3-way image classification set "floro-dataset" from GitHub (ThaRushi0809/floro-dataset); label vocabulary: anthracnose, healthy, soft rot.

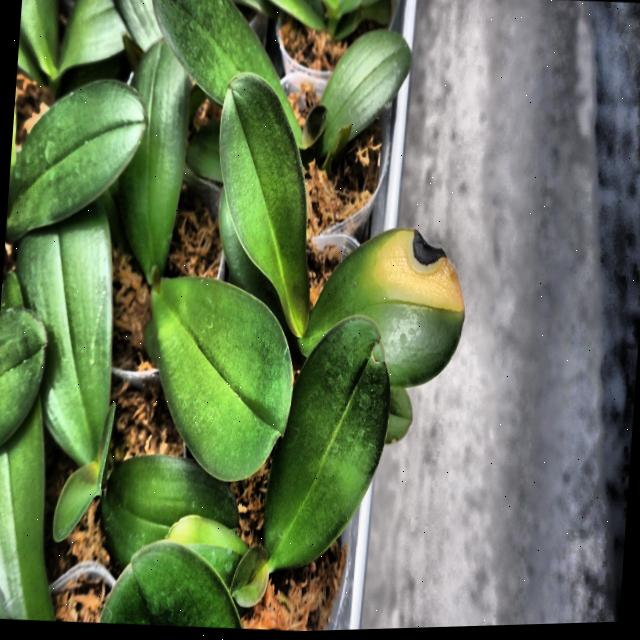
Label: anthracnose

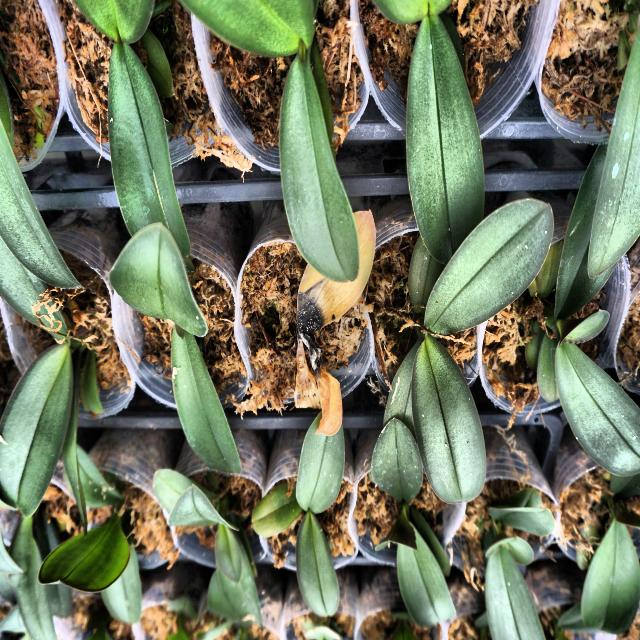
Label: anthracnose

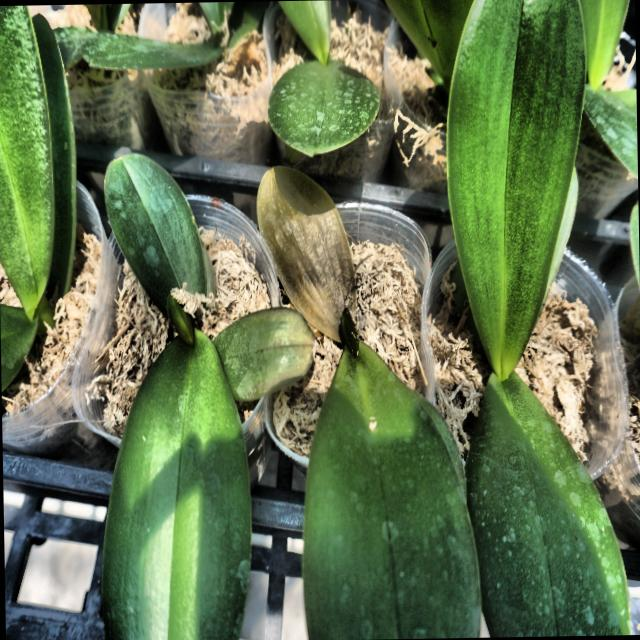
Label: soft rot

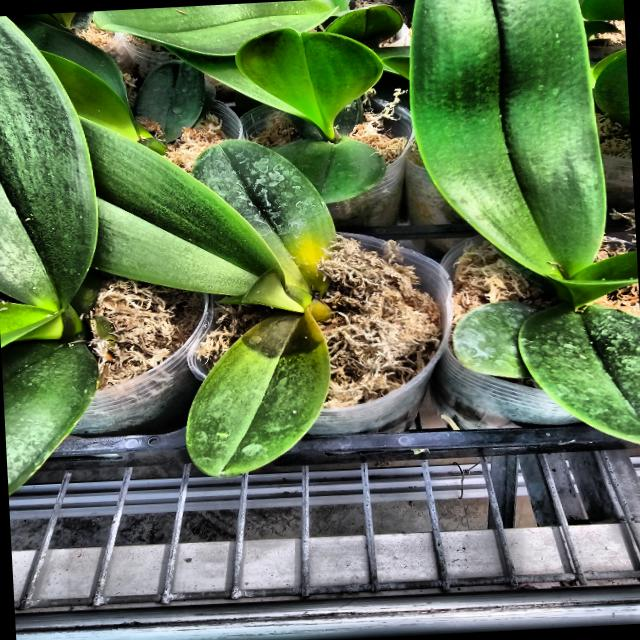
Label: soft rot

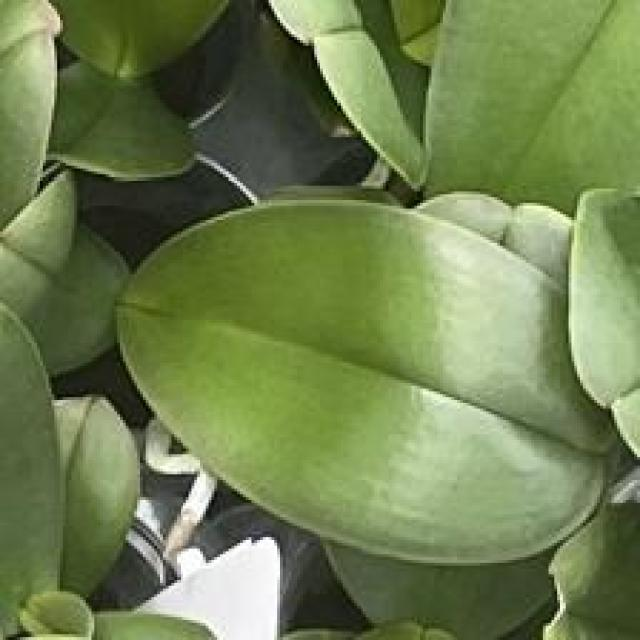
Label: healthy

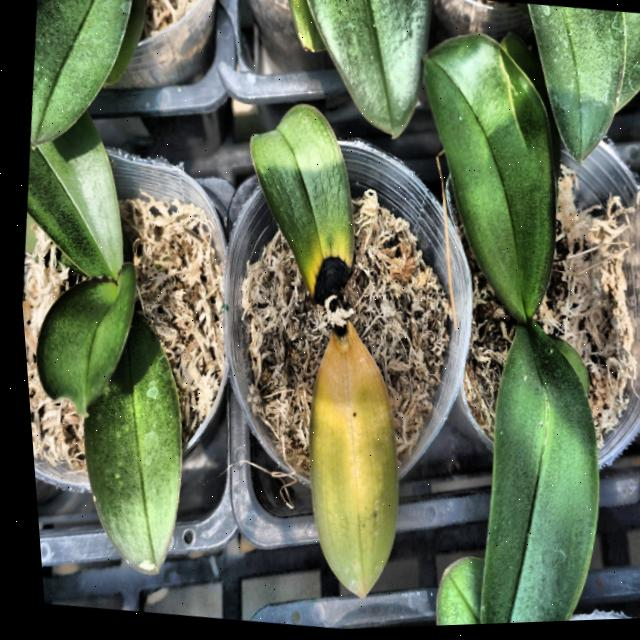
Label: anthracnose
